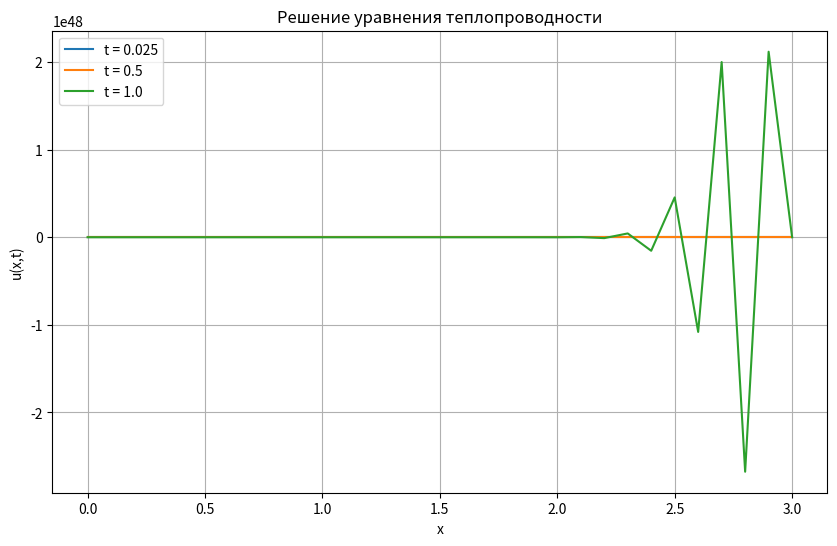

The matplotlib source for this figure:
import numpy as np
import matplotlib.pyplot as plt

l = 3.0
T = 10.0
h = 0.1
tau = 0.05

x = np.arange(0, l + h, h)
t = np.arange(0, T + tau, tau)


def k(x):
    return np.exp(x)


def f(x):
    return x + np.exp(x)


UA = 2.0
UB = -2.0


def phi(x):
    a, b = 1, 2.5
    return (UB - UA)*(x - a) / l + UA


u = np.zeros((len(t), len(x)))

u[0, :] = phi(x)
u[:, 0] = UA
u[:, -1] = UB

for n in range(0, len(t) - 1):
    for i in range(1, len(x) - 1):
        k_plus = k((x[i] + x[i + 1]) / 2)
        k_minus = k((x[i] + x[i - 1]) / 2)
        u[n + 1, i] = u[n, i] + tau * (
                (k_plus * (u[n, i + 1] - u[n, i]) - k_minus * (u[n, i] - u[n, i - 1])) / h ** 2
                + f(x[i]) * (1 - np.exp(-t[n]))
        )



epsilon = 1e-2
steady_time = None

for n in range(1, len(t)):
    diff = np.linalg.norm(u[n, :] - u[n-1, :], ord=np.inf)
    if diff < epsilon:
        steady_time = t[n]
        break

if steady_time is not None:
    print(f'Процесс установился при t = {steady_time}')
else:
    print('Процесс не установился в течение времени моделирования')


plt.figure(figsize=(10, 6))
for t_val in [0.5 * tau, 10 * tau, 20 * tau]:
    plt.plot(x, u[int(t_val / tau), :], label=f't = {t_val}')
plt.xlabel('x')
plt.ylabel('u(x,t)')
plt.title('Решение уравнения теплопроводности')
plt.legend()
plt.grid(True)
plt.show()
